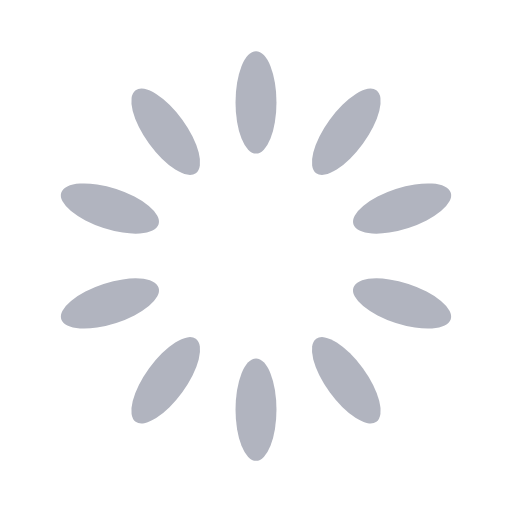
t = 0.00 s
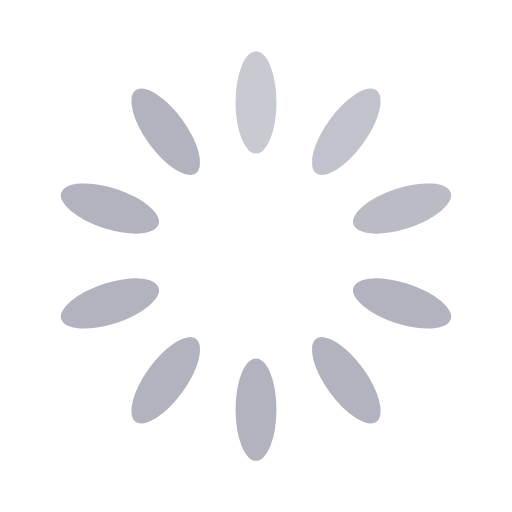
t = 0.30 s
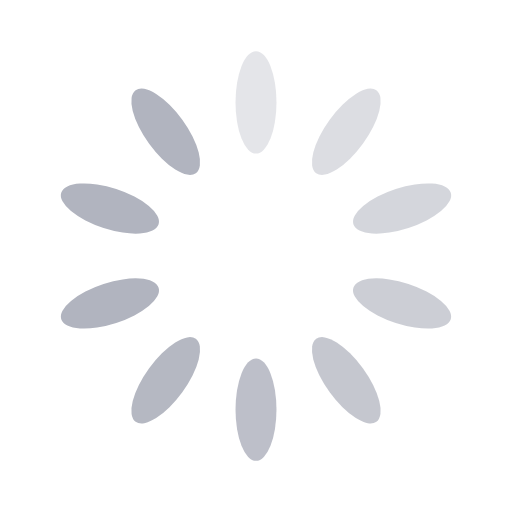
t = 0.65 s
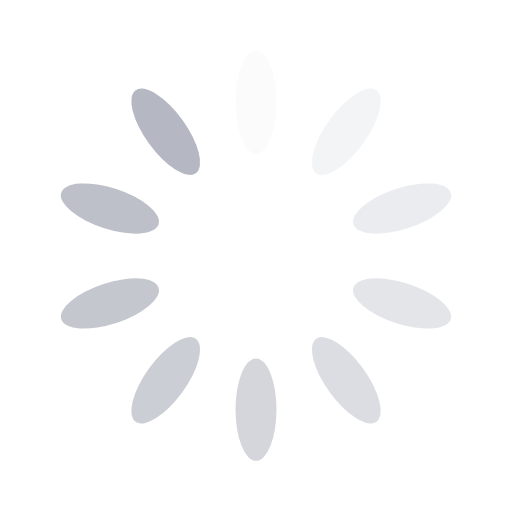
t = 0.95 s
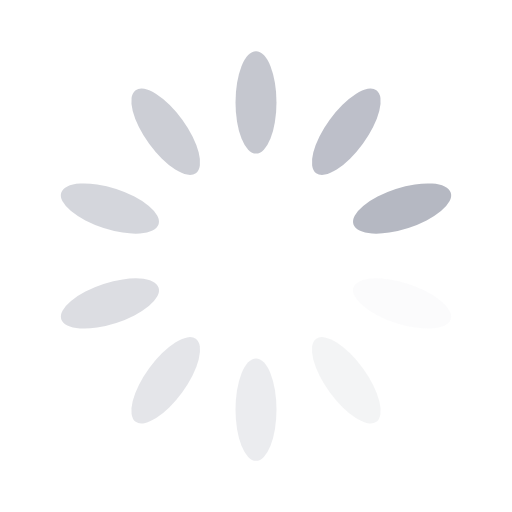
t = 1.25 s
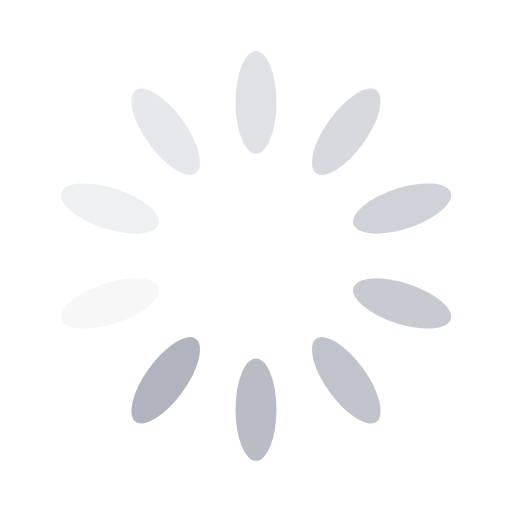
t = 1.60 s

The animated SVG that drew these frames (rendered in a browser with its animation timeline set to each time). Animation: 10 SMIL elements (animate=10); one cycle of 1.90 s, repeats indefinitely.

<svg width='32px' height='32px' xmlns="http://www.w3.org/2000/svg" viewBox="0 0 100 100" preserveAspectRatio="xMidYMid" class="uil-default"><rect x="0" y="0" width="100" height="100" fill="none" class="bk"></rect><rect  x='46' y='40' width='8' height='20' rx='10' ry='10' fill='#B1B4BF' transform='rotate(0 50 50) translate(0 -30)'>  <animate attributeName='opacity' from='1' to='0' dur='1s' begin='0s' repeatCount='indefinite'/></rect><rect  x='46' y='40' width='8' height='20' rx='10' ry='10' fill='#B1B4BF' transform='rotate(36 50 50) translate(0 -30)'>  <animate attributeName='opacity' from='1' to='0' dur='1s' begin='0.1s' repeatCount='indefinite'/></rect><rect  x='46' y='40' width='8' height='20' rx='10' ry='10' fill='#B1B4BF' transform='rotate(72 50 50) translate(0 -30)'>  <animate attributeName='opacity' from='1' to='0' dur='1s' begin='0.2s' repeatCount='indefinite'/></rect><rect  x='46' y='40' width='8' height='20' rx='10' ry='10' fill='#B1B4BF' transform='rotate(108 50 50) translate(0 -30)'>  <animate attributeName='opacity' from='1' to='0' dur='1s' begin='0.3s' repeatCount='indefinite'/></rect><rect  x='46' y='40' width='8' height='20' rx='10' ry='10' fill='#B1B4BF' transform='rotate(144 50 50) translate(0 -30)'>  <animate attributeName='opacity' from='1' to='0' dur='1s' begin='0.4s' repeatCount='indefinite'/></rect><rect  x='46' y='40' width='8' height='20' rx='10' ry='10' fill='#B1B4BF' transform='rotate(180 50 50) translate(0 -30)'>  <animate attributeName='opacity' from='1' to='0' dur='1s' begin='0.5s' repeatCount='indefinite'/></rect><rect  x='46' y='40' width='8' height='20' rx='10' ry='10' fill='#B1B4BF' transform='rotate(216 50 50) translate(0 -30)'>  <animate attributeName='opacity' from='1' to='0' dur='1s' begin='0.6s' repeatCount='indefinite'/></rect><rect  x='46' y='40' width='8' height='20' rx='10' ry='10' fill='#B1B4BF' transform='rotate(252 50 50) translate(0 -30)'>  <animate attributeName='opacity' from='1' to='0' dur='1s' begin='0.7s' repeatCount='indefinite'/></rect><rect  x='46' y='40' width='8' height='20' rx='10' ry='10' fill='#B1B4BF' transform='rotate(288 50 50) translate(0 -30)'>  <animate attributeName='opacity' from='1' to='0' dur='1s' begin='0.8s' repeatCount='indefinite'/></rect><rect  x='46' y='40' width='8' height='20' rx='10' ry='10' fill='#B1B4BF' transform='rotate(324 50 50) translate(0 -30)'>  <animate attributeName='opacity' from='1' to='0' dur='1s' begin='0.9s' repeatCount='indefinite'/></rect></svg>